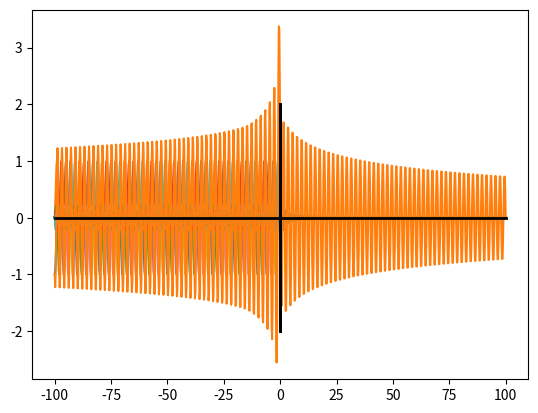

Python code for this plot:
import numpy as np
import matplotlib.pyplot as plt

# Channel: perfect, gaussian noise, linear distorsion, pass band frequency, ISI
# Demodulation: synchrone perfect, syncrhone with phase shift, synchrone with frequency shift, asynchrone
# line coding: polar-NRZ, polar-RZ
# pulse-shaping: sin, rect, sinc, raised-cosine, squared-root-raised-cosine


def sinc(start, finish, n, f, h):
    t = np.linspace(start, finish, n+1, True)
    y = np.sinc(2*f*(t-h))
    return t, y


f = 100
minimum = -100
maximum = 100
a = -1000
b = 0
n = 1000
y_total = np.zeros(n+1)
for i in range(a, b + 1):
    t, y = sinc(minimum, maximum, n, 0.5, i)
    if (i%2)^(i<0):
        y = -y
    y_total = y_total + y
    plt.plot(t, y)
plt.plot(t, y_total)
plt.plot([0, 0], [-2, 2], color='k', linestyle='-', linewidth=2)
plt.plot([0.1, 0.1], [-2, 2], color='k', linestyle='-', linewidth=2)
plt.plot([minimum, maximum], [0, 0], color='k', linestyle='-', linewidth=2)
#plt.xlim([-1, 1])
plt.show()
